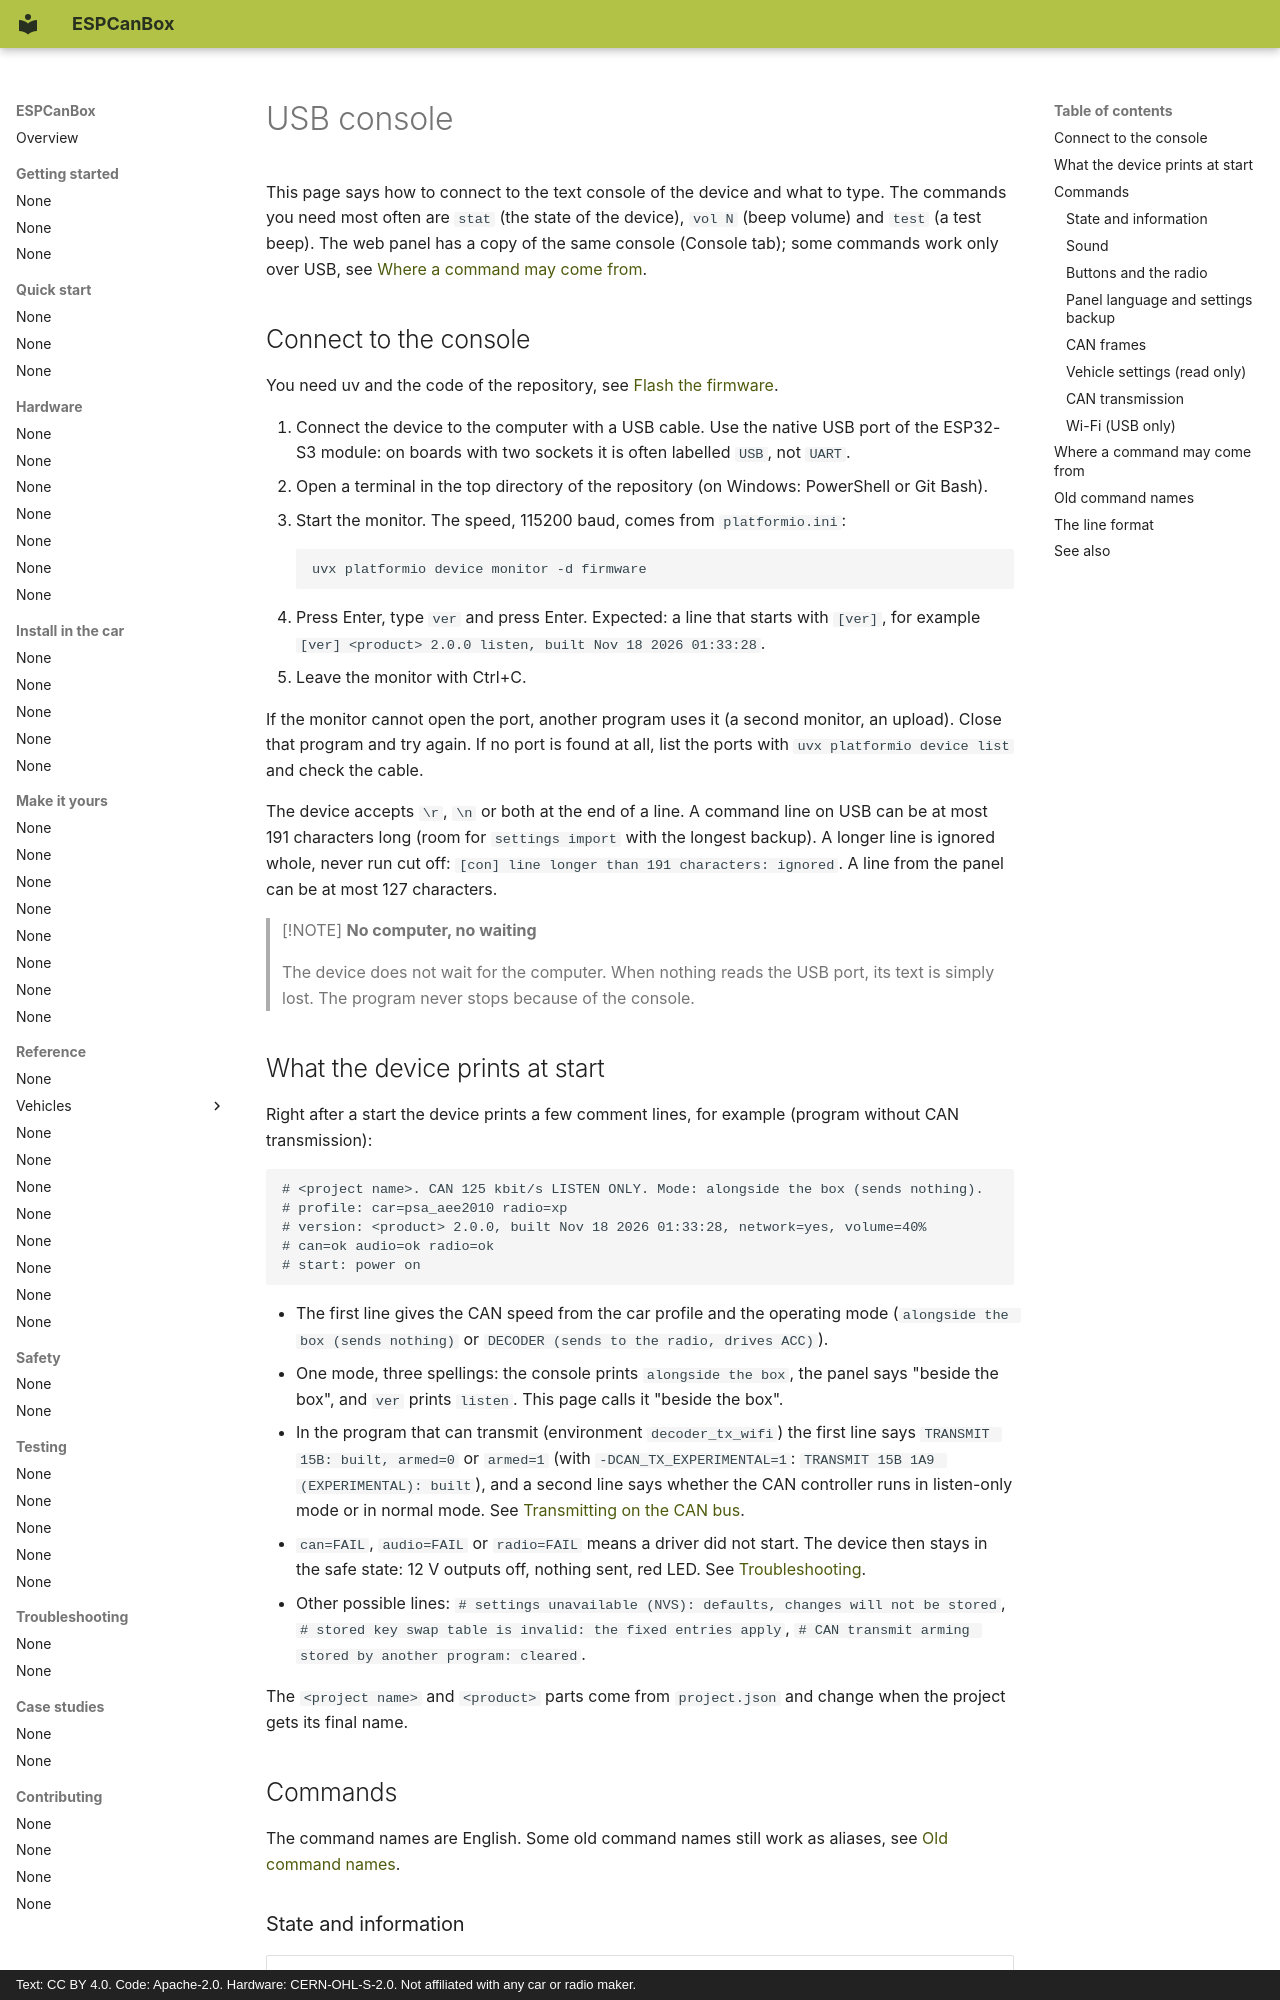

repository: grabowski98/ESPCanBox · page: en/reference/console/index.html · generator: mkdocs · copyright: Text: CC BY 4.0. Code: Apache-2.0. Hardware: CERN-OHL-S-2.0. Not affiliated with any car or radio maker.

# USB console

This page says how to connect to the text console of the device and what to type. The commands
you need most often are `stat` (the state of the device), `vol N` (beep volume) and `test` (a test
beep). The web panel has a copy of the same console (Console tab); some commands work only over
USB, see [Where a command may come from](#where-a-command-may-come-from).

## Connect to the console

You need uv and the code of the repository, see [Flash the firmware](../quick-start/flash.md).

1. Connect the device to the computer with a USB cable. Use the native USB port of the ESP32-S3
   module: on boards with two sockets it is often labelled `USB`, not `UART`.
2. Open a terminal in the top directory of the repository (on Windows: PowerShell or Git Bash).
3. Start the monitor. The speed, 115200 baud, comes from `platformio.ini`:

    ```bash
    uvx platformio device monitor -d firmware
    ```

4. Press Enter, type `ver` and press Enter. Expected: a line that starts with `[ver]`, for
   example `[ver] <product> 2.0.0 listen, built Nov 18 2026 01:33:28`.
5. Leave the monitor with Ctrl+C.

If the monitor cannot open the port, another program uses it (a second monitor, an upload). Close
that program and try again. If no port is found at all, list the ports with
`uvx platformio device list` and check the cable.

The device accepts `\r`, `\n` or both at the end of a line. A command line on USB can be at most
191 characters long (room for `settings import` with the longest backup). A longer line is ignored
whole, never run cut off: `[con] line longer than 191 characters: ignored`. A line from the panel
can be at most 127 characters.

> [!NOTE]
> **No computer, no waiting**
>
> The device does not wait for the computer. When nothing reads the USB port, its text is simply
> lost. The program never stops because of the console.

## What the device prints at start

Right after a start the device prints a few comment lines, for example (program without CAN
transmission):

```text
# <project name>. CAN 125 kbit/s LISTEN ONLY. Mode: alongside the box (sends nothing).
# profile: car=psa_aee2010 radio=xp
# version: <product> 2.0.0, built Nov 18 2026 01:33:28, network=yes, volume=40%
# can=ok audio=ok radio=ok
# start: power on
```

- The first line gives the CAN speed from the car profile and the operating mode
  (`alongside the box (sends nothing)` or `DECODER (sends to the radio, drives ACC)`).
- One mode, three spellings: the console prints `alongside the box`, the panel says "beside the
  box", and `ver` prints `listen`. This page calls it "beside the box".
- In the program that can transmit (environment `decoder_tx_wifi`) the first line says
  `TRANSMIT 15B: built, armed=0` or `armed=1` (with `-DCAN_TX_EXPERIMENTAL=1`:
  `TRANSMIT 15B 1A9 (EXPERIMENTAL): built`), and a second line says whether the CAN controller
  runs in listen-only mode or in normal mode. See [Transmitting on the CAN bus](../safety/transmit.md).
- `can=FAIL`, `audio=FAIL` or `radio=FAIL` means a driver did not start. The device then stays in
  the safe state: 12 V outputs off, nothing sent, red LED. See
  [Troubleshooting](../troubleshooting/index.md#the-device-reports-fail-at-start).
- Other possible lines: `# settings unavailable (NVS): defaults, changes will not be stored`,
  `# stored key swap table is invalid: the fixed entries apply`,
  `# CAN transmit arming stored by another program: cleared`.

The `<project name>` and `<product>` parts come from `project.json` and change when the project
gets its final name.

## Commands

The command names are English. Some old command names still work as aliases, see
[Old command names](#old-command-names).
